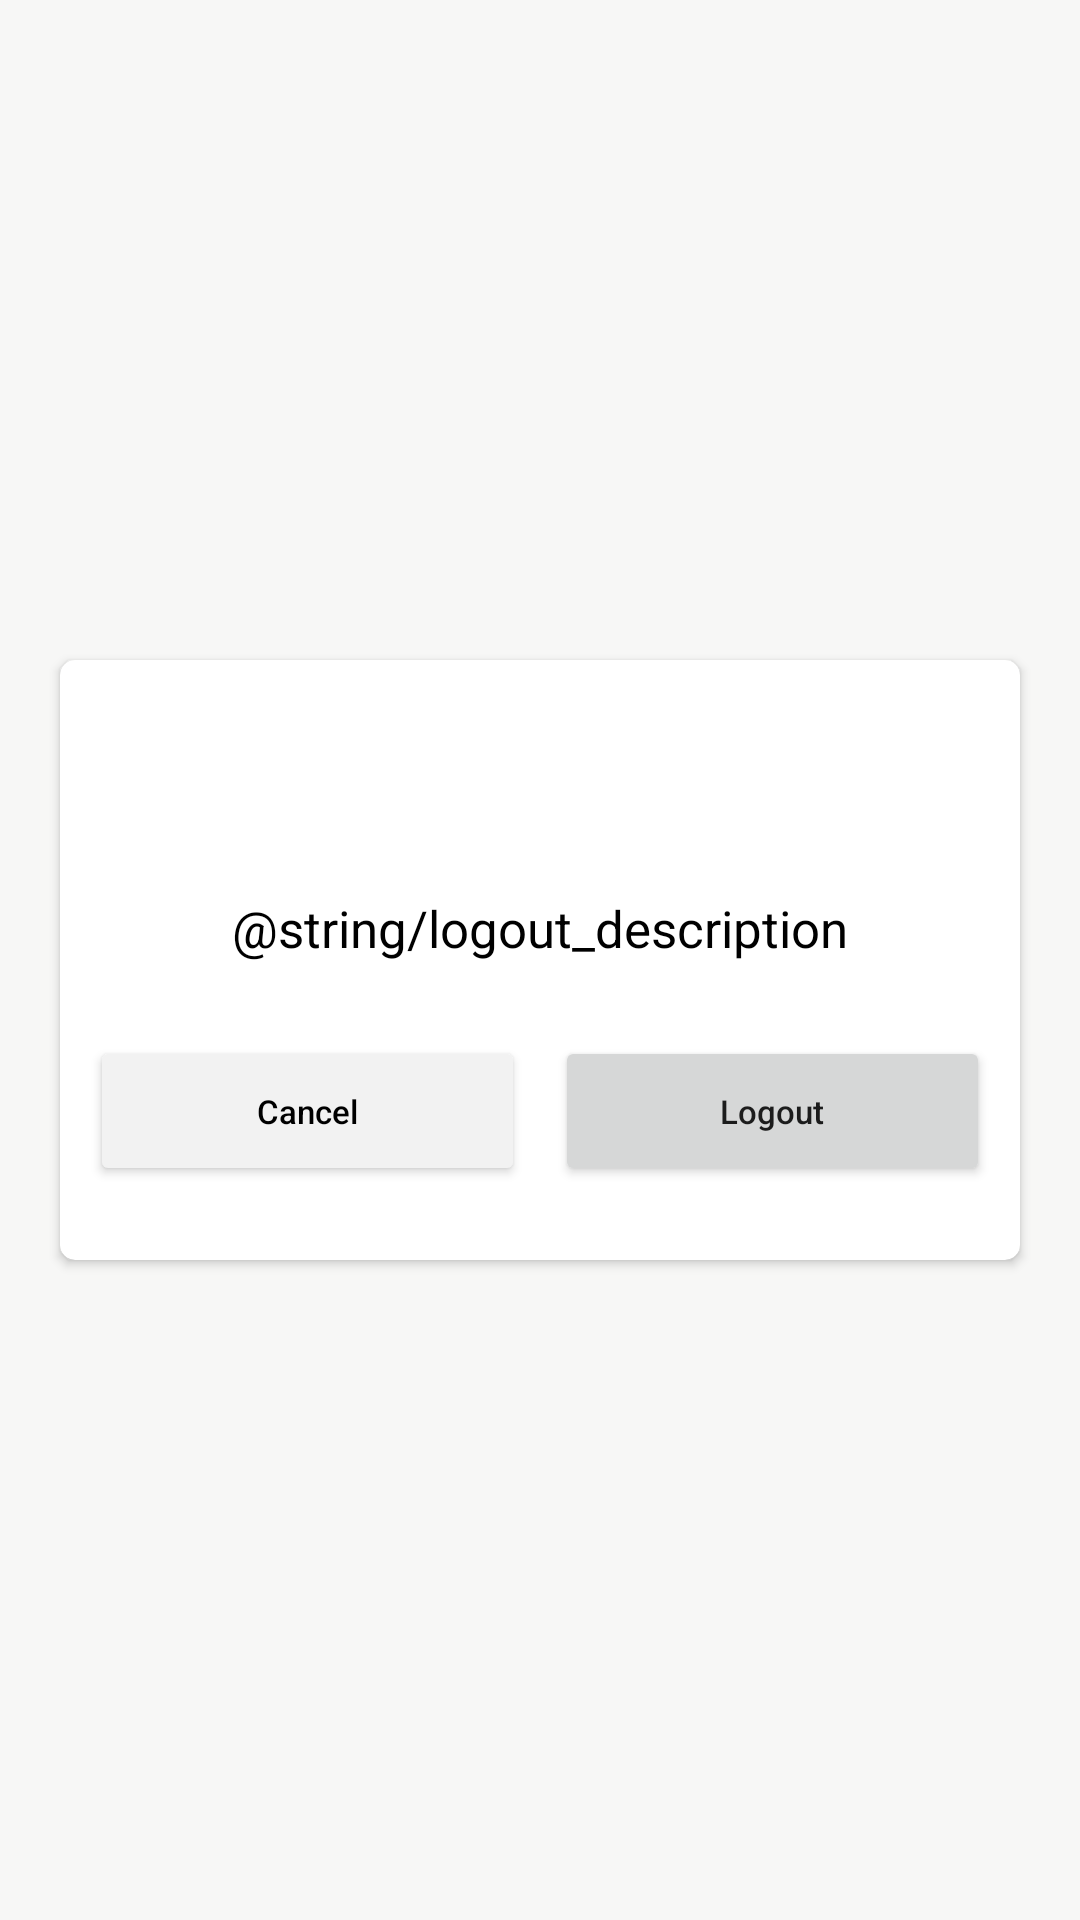

Reconstruct the res/layout file that produces this screen, plus the resources it refers to.
<!-- AndroidManifest.xml: application theme Theme.MyGroceryAdmin -->
<!-- res/layout/logout_layout.xml -->
<?xml version="1.0" encoding="utf-8"?>
<androidx.constraintlayout.widget.ConstraintLayout xmlns:android="http://schemas.android.com/apk/res/android"
    android:layout_width="match_parent"
    xmlns:app="http://schemas.android.com/apk/res-auto"
    android:background="@color/transparent"
    android:layout_height="200dp">

    <com.google.android.material.card.MaterialCardView
        android:layout_width="match_parent"
        android:layout_height="200dp"
        app:cardElevation="2dp"
        app:layout_constraintStart_toStartOf="parent"
        app:layout_constraintEnd_toEndOf="parent"
        app:layout_constraintTop_toTopOf="parent"
        app:layout_constraintBottom_toBottomOf="parent"
        app:cardCornerRadius="5dp"
        android:layout_marginHorizontal="20dp">
        <RelativeLayout
            android:layout_width="match_parent"
            android:layout_height="match_parent"
            android:orientation = "vertical">

            <ImageView
                android:id="@+id/imgLogout"
                android:layout_width="48dp"
                android:layout_height="48dp"
                android:padding="5dp"
                android:layout_centerHorizontal="true"
                android:layout_gravity="center_horizontal"
                android:layout_marginTop="20dp"
                android:contentDescription="@string/app_name"
                android:src="@drawable/logout" />

            <TextView
                android:layout_width="match_parent"
                android:layout_height="wrap_content"
                android:layout_below="@+id/imgLogout"
                android:layout_centerHorizontal="true"
                android:text="@string/logout_description"
                android:textColor="@color/black"
                android:textSize="17sp"
                android:id="@+id/txtDescription"
                android:layout_marginTop="10dp"
                android:gravity="center_horizontal"
                android:textStyle="normal" />

            <LinearLayout
                android:layout_width="match_parent"
                android:layout_height="wrap_content"
                android:gravity="center"
                android:layout_below="@+id/txtDescription"
                android:layout_marginHorizontal="10dp"
                android:layout_alignParentBottom="true"
                android:orientation="horizontal">
                <Button
                    android:layout_width="0dp"
                    android:layout_height="50dp"
                    android:layout_weight="1"
                    android:text="Cancel"
                    android:textColor="@color/black"
                    android:backgroundTint="@color/off_black"
                    android:textAllCaps="false"
                    android:textSize="11sp"
                    android:id="@+id/btnCancel"/>
                <Button
                    android:layout_width="0dp"
                    android:layout_weight="1"
                    android:layout_height="50dp"
                    android:text="Logout"
                    android:layout_marginStart="10dp"
                    android:textAllCaps="false"
                    android:textSize="11sp"
                    android:id="@+id/btnSubmit"/>
            </LinearLayout>
        </RelativeLayout>
    </com.google.android.material.card.MaterialCardView>

</androidx.constraintlayout.widget.ConstraintLayout>
<!-- resources referenced by this layout -->
<resources>
  <color name="black">#FF000000</color>
  <color name="off_black">#F2F2F2</color>
  <color name="transparent">#2ACDCBC8</color>
  <string name="app_name">My Sample App</string>
  <style name="Theme.MyGroceryAdmin" parent="Theme.MaterialComponents.DayNight.NoActionBar">
          
          <item name="colorPrimary">@color/green</item>
          <item name="colorPrimaryVariant">@color/orange</item>
          <item name="colorOnPrimary">@color/white</item>
          
          <item name="colorSecondary">@color/green</item>
          <item name="colorSecondaryVariant">@color/orange</item>
          <item name="colorOnSecondary">@color/black</item>
          
          <item name="android:statusBarColor" tools:targetApi="l">?attr/colorPrimaryVariant</item>
          
  
  
      </style>
  <color name="green">#1d9106</color>
  <color name="orange">#FF9800</color>
  <color name="white">#FFFFFFFF</color>
</resources>
